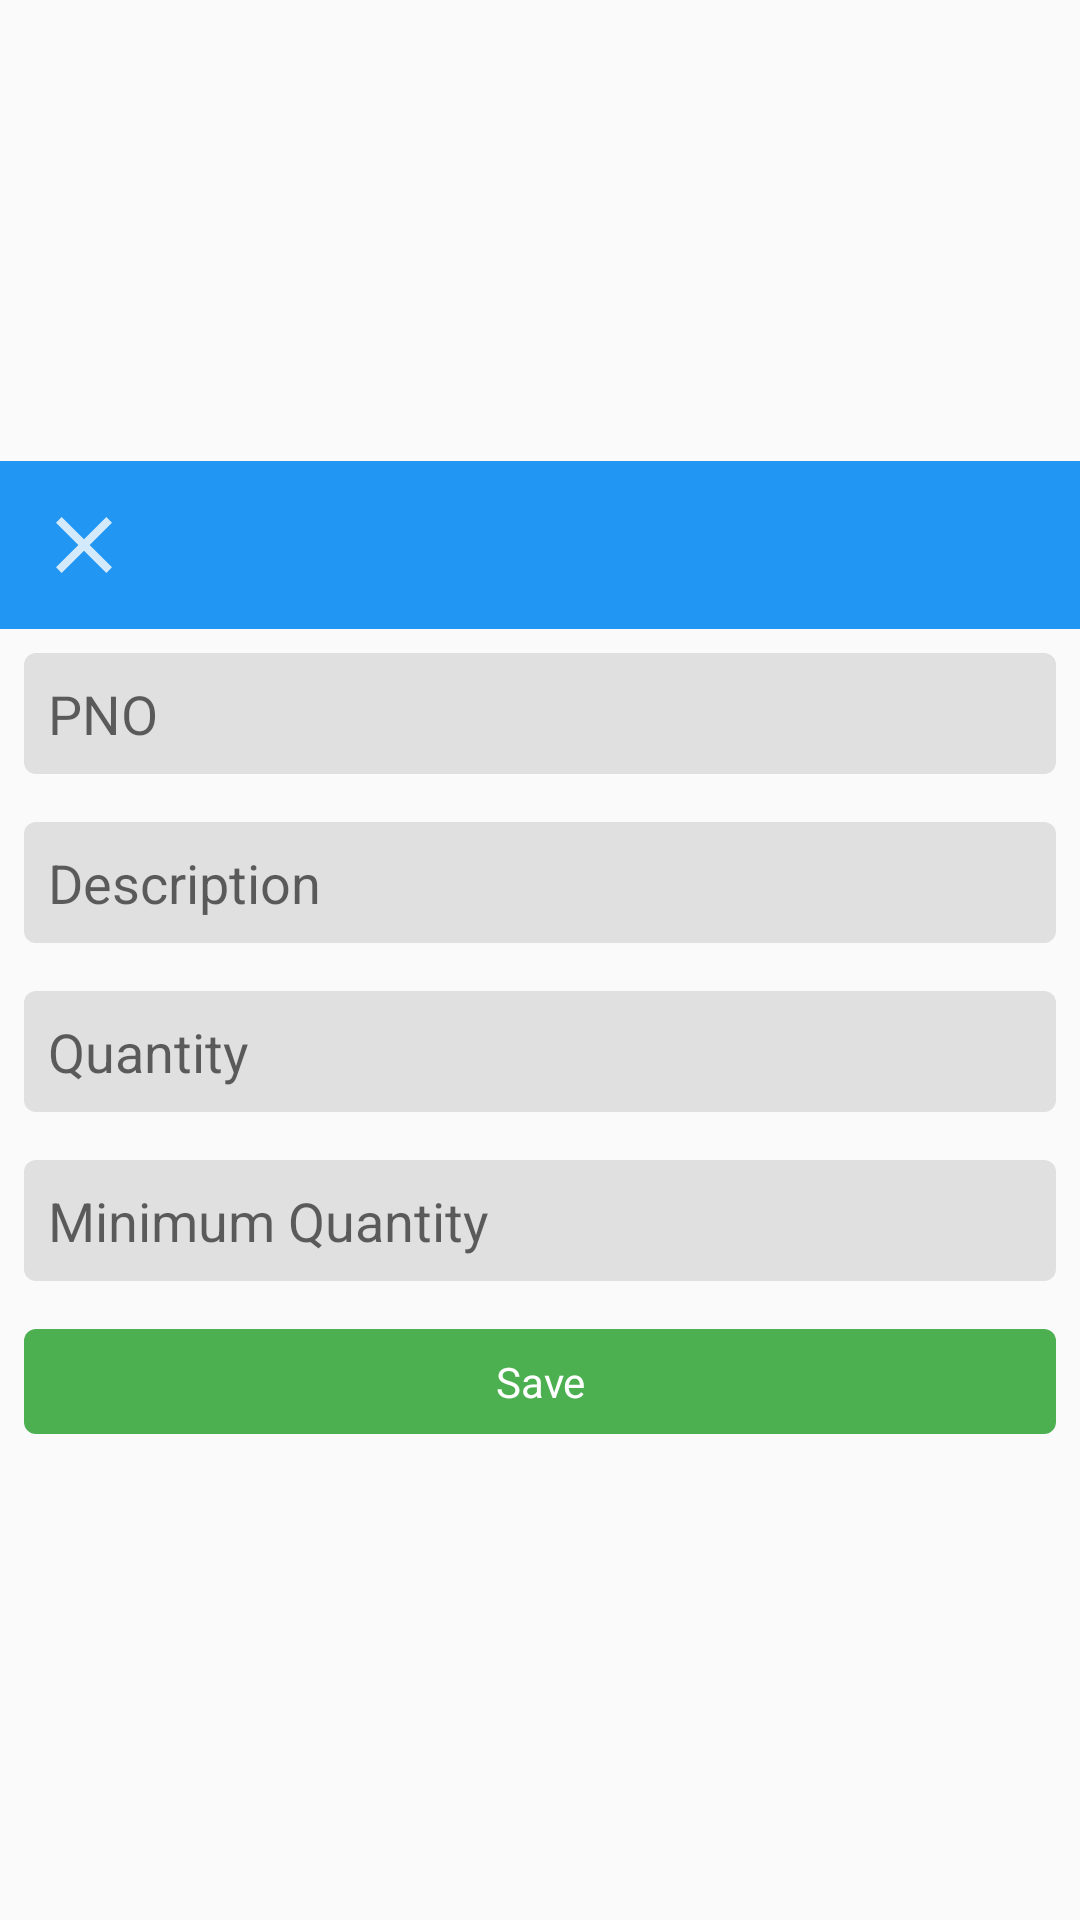

Reconstruct the res/layout file that produces this screen, plus the resources it refers to.
<!-- AndroidManifest.xml: application theme AppTheme_NoActionBar -->
<!-- res/layout/dialog_add_stock.xml -->
<?xml version="1.0" encoding="utf-8"?>

<LinearLayout
    xmlns:android="http://schemas.android.com/apk/res/android"
    android:gravity="center"
    android:orientation="vertical"
    android:layout_width="match_parent"
    android:layout_height="wrap_content"
    android:maxHeight="220dp"
    android:minWidth="240dp">

    <LinearLayout
        android:orientation="horizontal"
        android:background="@color/md_blue_500"
        android:layout_width="match_parent"
        android:layout_height="wrap_content">

        <ImageView
            android:id="@+id/btn_close"
            android:padding="12dp"
            android:layout_width="56dp"
            android:layout_height="56dp"
            android:src="@drawable/ic_action_close"/>

        <TextView
            android:textSize="16dp"
            android:textColor="@color/md_white_1000"
            android:gravity="center"
            android:id="@+id/dialog_title"
            android:padding="12dp"
            android:layout_width="0dp"
            android:layout_height="56dp"
            android:layout_weight="1"
            android:textAlignment="center"/>

        <ImageView
            android:padding="12dp"
            android:layout_width="56dp"
            android:layout_height="56dp"/>

    </LinearLayout>

    <EditText
        android:id="@+id/edt_pno"
        android:background="@drawable/input_bg"
        android:padding="8dp"
        android:layout_width="match_parent"
        android:layout_height="wrap_content"
        android:layout_margin="8dp"
        android:hint="@string/str_pno"/>

    <EditText
        android:id="@+id/edt_description"
        android:background="@drawable/input_bg"
        android:padding="8dp"
        android:layout_width="match_parent"
        android:layout_height="wrap_content"
        android:layout_margin="8dp"
        android:hint="@string/description"/>

    <EditText
        android:id="@+id/edt_quantity"
        android:background="@drawable/input_bg"
        android:padding="8dp"
        android:layout_width="match_parent"
        android:layout_height="wrap_content"
        android:layout_margin="8dp"
        android:hint="@string/quantity"/>

    <EditText
        android:id="@+id/edt_minimum_quantity"
        android:background="@drawable/input_bg"
        android:padding="8dp"
        android:layout_width="match_parent"
        android:layout_height="wrap_content"
        android:layout_margin="8dp"
        android:hint="@string/minimum_quantity"/>

    <TextView
        android:textColor="@color/md_white_1000"
        android:gravity="center"
        android:id="@+id/btn_save"
        android:background="@drawable/btn_bg_3"
        android:padding="8dp"
        android:layout_width="match_parent"
        android:layout_height="wrap_content"
        android:layout_margin="8dp"
        android:text="@string/save"
        android:textAlignment="center"/>
</LinearLayout>
<!-- resources referenced by this layout -->
<resources>
  <color name="md_blue_500">#ff2196f3</color>
  <color name="md_white_1000">#ffffffff</color>
  <!-- drawable btn_bg_3 (drawable) -->
  <?xml version="1.0" encoding="utf-8"?>
  
  <shape android:shape="rectangle"
    xmlns:android="http://schemas.android.com/apk/res/android">
      <corners android:radius="4.0dip" />
      <solid android:color="@color/md_green_500" />
  </shape>
  <!-- drawable ic_action_close (drawable-anydpi) -->
  <?xml version="1.0" encoding="utf-8"?>
  
  <vector
      android:tint="#ffffffff"
      android:height="24.0dip"
      android:width="24.0dip"
      android:alpha="0.8"
      android:viewportWidth="24.0"
      android:viewportHeight="24.0"
    xmlns:android="http://schemas.android.com/apk/res/android">
  
      <path
          android:fillColor="@android:color/white"
          android:pathData="M19,6.41L17.59,5 12,10.59 6.41,5 5,6.41 10.59,12 5,17.59 6.41,19 12,13.41 17.59,19 19,17.59 13.41,12z" />
  </vector>
  <!-- drawable input_bg (drawable) -->
  <?xml version="1.0" encoding="utf-8"?>
  
  <shape android:shape="rectangle"
    xmlns:android="http://schemas.android.com/apk/res/android">
      <corners android:radius="4.0dip" />
      <solid android:color="@color/md_grey_300" />
  </shape>
  <string name="description">Description</string>
  <string name="minimum_quantity">Minimum Quantity</string>
  <string name="quantity">Quantity</string>
  <string name="save">Save</string>
  <string name="str_pno">PNO</string>
  <style name="AppTheme_NoActionBar" parent="@style/AppTheme">
          <item name="android:windowTranslucentStatus">false</item>
          <item name="windowActionBar">false</item>
          <item name="windowNoTitle">true</item>
      </style>
  <color name="md_green_500">#ff4caf50</color>
  <color name="md_grey_300">#ffe0e0e0</color>
  <style name="AppTheme" parent="@style/Theme.AppCompat.Light.DarkActionBar">
          <item name="colorAccent">@color/colorAccent</item>
          <item name="colorPrimary">@color/colorPrimary</item>
          <item name="colorPrimaryDark">@color/colorPrimaryDark</item>
      </style>
  <color name="colorAccent">@color/md_amber_500</color>
  <color name="colorPrimary">@color/md_blue_500</color>
  <color name="colorPrimaryDark">@color/md_blue_500</color>
  <color name="md_amber_500">#ffffc107</color>
</resources>
